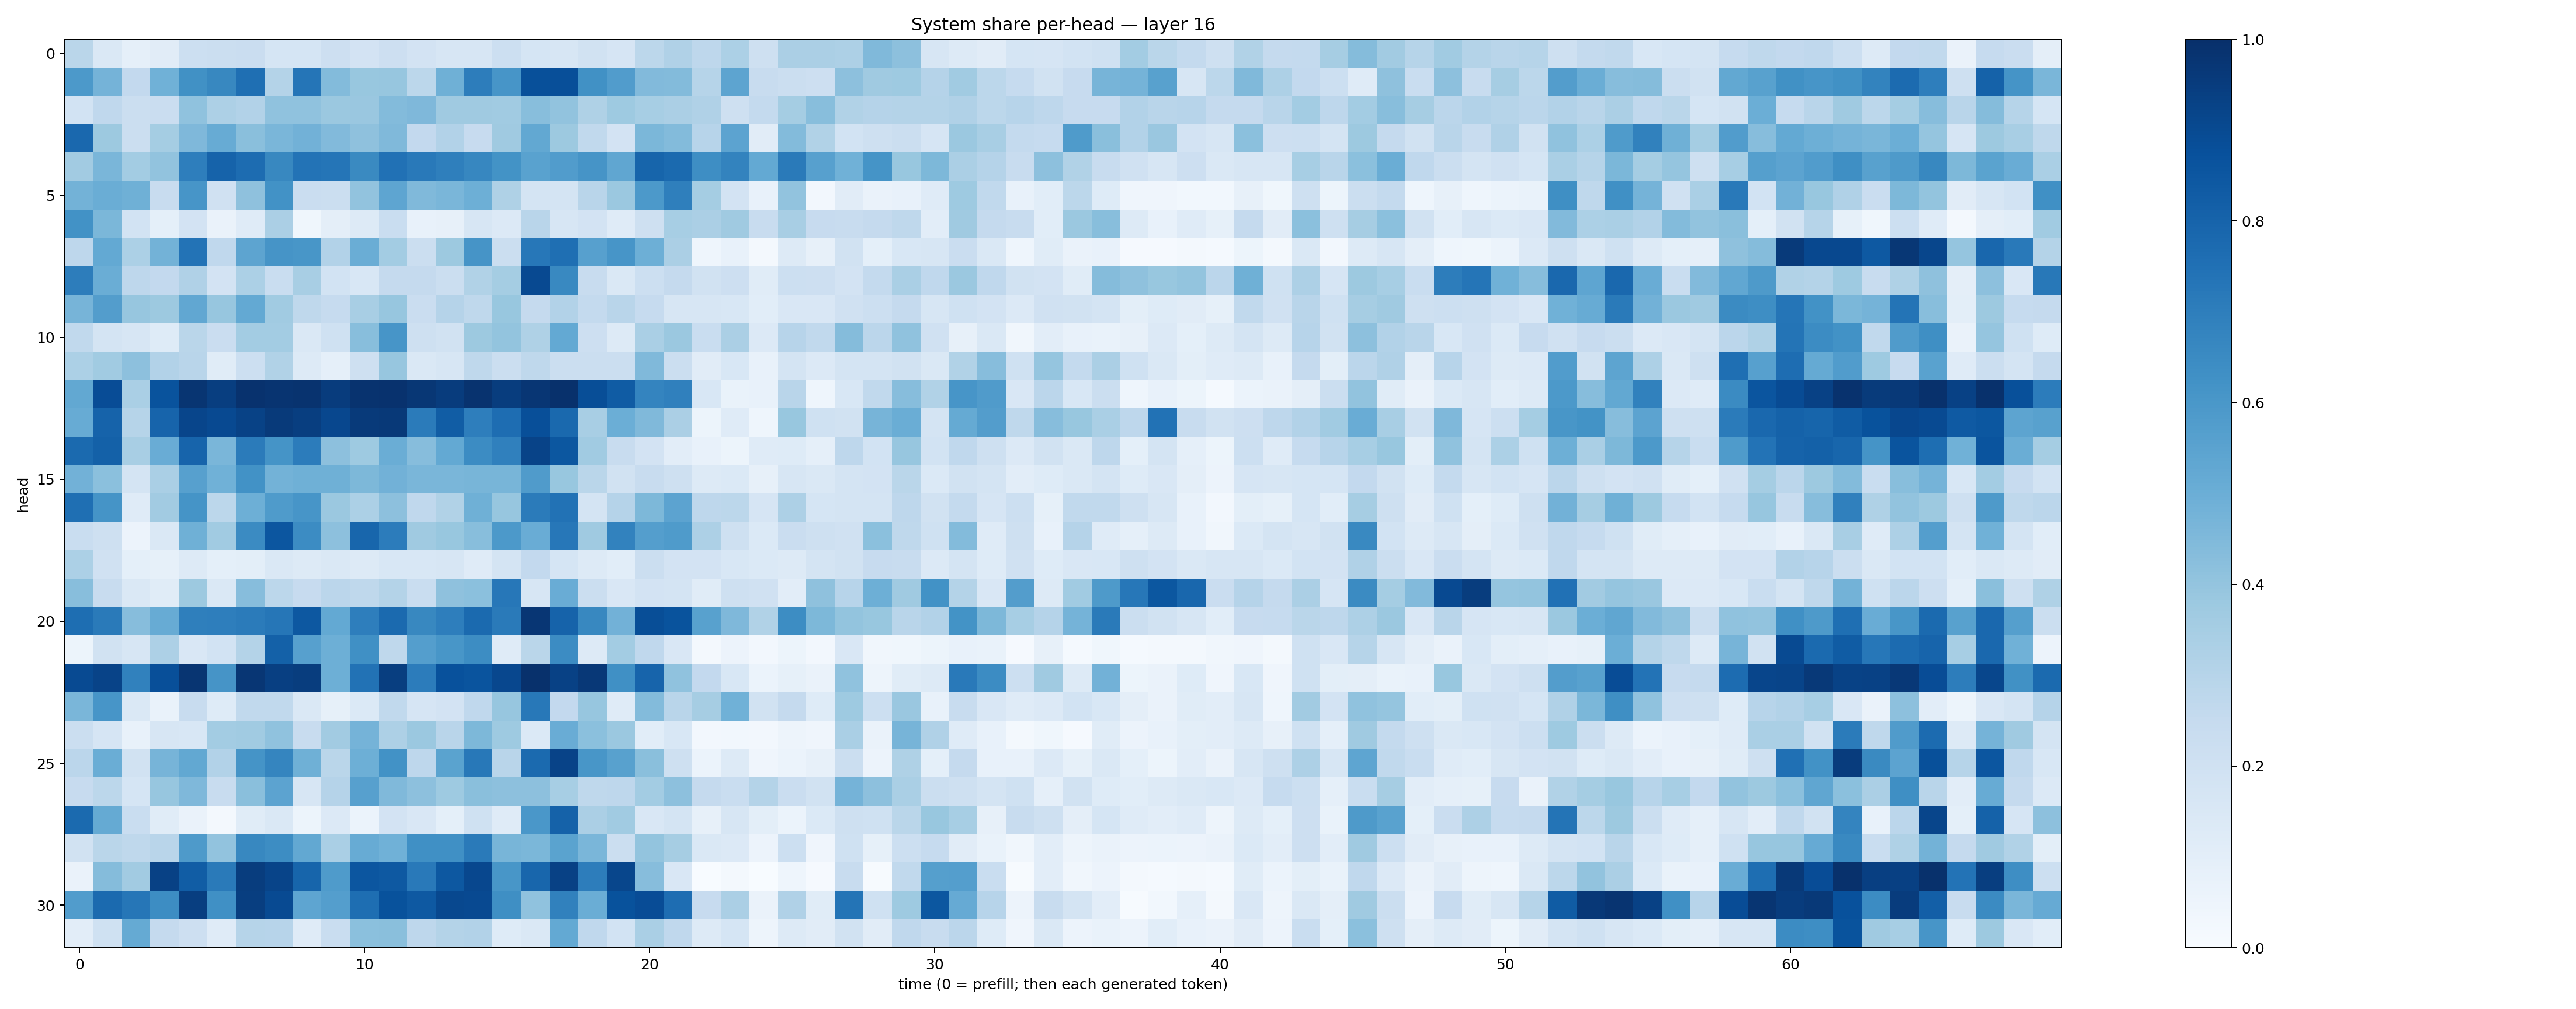

Data behind this chart, as committed beside it:
0.28751343, 0.14536774, 0.088464744, 0.11085183, 0.21523651, 0.21895184, 0.22850536, 0.1680696, 0.17115778, 0.21405688, 0.18159744, 0.21270365, 0.1825261, 0.1576655, 0.15678766, 0.21654129, 0.16890521, 0.16120075, 0.19284353, 0.16562301, 0.27926242, 0.31899992, 0.27408683, 0.3291933
0.5912, 0.4741, 0.2593, 0.4883, 0.6272, 0.664, 0.7556, 0.3052, 0.7316, 0.4379, 0.3903, 0.3912, 0.2792, 0.4884, 0.7009, 0.6087, 0.8756, 0.88, 0.6277, 0.5779, 0.444, 0.4412, 0.2978, 0.5412
0.1874, 0.2695, 0.2248, 0.2296, 0.4084, 0.3263, 0.3121, 0.4085, 0.4064, 0.3809, 0.383, 0.4396, 0.4519, 0.3702, 0.3677, 0.3661, 0.427, 0.406, 0.3205, 0.3731, 0.345, 0.3346, 0.32, 0.2064
0.7832, 0.378, 0.2199, 0.3519, 0.4496, 0.5098, 0.4247, 0.4635, 0.4818, 0.4446, 0.414, 0.4483, 0.2604, 0.3102, 0.246, 0.3701, 0.5244, 0.377, 0.2655, 0.1797, 0.4599, 0.44, 0.2952, 0.5456
0.3624, 0.4633, 0.3567, 0.4031, 0.6989, 0.8011, 0.7669, 0.6637, 0.7398, 0.7339, 0.6538, 0.7494, 0.7172, 0.6915, 0.6674, 0.6203, 0.5525, 0.5767, 0.6108, 0.5321, 0.7951, 0.7761, 0.6385, 0.6762
0.4782, 0.5024, 0.4904, 0.2405, 0.6056, 0.1983, 0.412, 0.6241, 0.2296, 0.2236, 0.4029, 0.5375, 0.4462, 0.4646, 0.4944, 0.3205, 0.1733, 0.1795, 0.2904, 0.3797, 0.5933, 0.6923, 0.3523, 0.1807
0.6224, 0.4573, 0.1841, 0.09354, 0.1818, 0.0654, 0.1202, 0.3357, 0.0374, 0.09551, 0.1309, 0.2308, 0.07094, 0.08096, 0.158, 0.135, 0.2895, 0.1629, 0.1801, 0.1208, 0.2059, 0.3442, 0.3332, 0.3694
0.2748, 0.5232, 0.3306, 0.4791, 0.7412, 0.268, 0.5395, 0.613, 0.6029, 0.3087, 0.5011, 0.3581, 0.2237, 0.3779, 0.6107, 0.2263, 0.7228, 0.7555, 0.5596, 0.6077, 0.496, 0.3338, 0.0449, 0.07069
0.7004, 0.5033, 0.2747, 0.2611, 0.3187, 0.1821, 0.3306, 0.2334, 0.3425, 0.1864, 0.1536, 0.25, 0.2524, 0.2246, 0.3134, 0.3532, 0.9009, 0.6575, 0.2413, 0.1467, 0.2187, 0.2512, 0.1906, 0.2133
0.4691, 0.5722, 0.3923, 0.3755, 0.5309, 0.3909, 0.5209, 0.3643, 0.2702, 0.2478, 0.3428, 0.3919, 0.2289, 0.3036, 0.2727, 0.3877, 0.2538, 0.3091, 0.254, 0.2919, 0.2486, 0.1628, 0.1639, 0.1524
0.2629, 0.1778, 0.1593, 0.1239, 0.2879, 0.2295, 0.3582, 0.3593, 0.1431, 0.2007, 0.4262, 0.6072, 0.2103, 0.1902, 0.3759, 0.4014, 0.3218, 0.5202, 0.2116, 0.1319, 0.3386, 0.379, 0.2308, 0.3359
0.3291, 0.3636, 0.4174, 0.3108, 0.291, 0.1164, 0.2165, 0.3151, 0.1325, 0.08841, 0.2046, 0.3917, 0.1468, 0.1587, 0.2722, 0.2221, 0.2721, 0.219, 0.2246, 0.2237, 0.4464, 0.2198, 0.1119, 0.1544
0.5256, 0.8892, 0.337, 0.8641, 0.9796, 0.943, 0.9915, 0.9819, 0.9868, 0.953, 0.9845, 0.9887, 0.9714, 0.952, 0.9853, 0.9485, 0.974, 0.9942, 0.8831, 0.8292, 0.6735, 0.6896, 0.1561, 0.06768
0.509, 0.8037, 0.2974, 0.7984, 0.9164, 0.9003, 0.9273, 0.9581, 0.9416, 0.9088, 0.9579, 0.9624, 0.7083, 0.8243, 0.6976, 0.7646, 0.8811, 0.7784, 0.3408, 0.4998, 0.4466, 0.3329, 0.05133, 0.1185
0.7746, 0.8103, 0.343, 0.506, 0.7985, 0.4617, 0.7086, 0.6163, 0.7035, 0.416, 0.3731, 0.5025, 0.4313, 0.5221, 0.6456, 0.688, 0.9222, 0.8486, 0.3666, 0.2345, 0.1835, 0.1047, 0.07147, 0.05108
0.482, 0.4218, 0.1744, 0.339, 0.5592, 0.4872, 0.6237, 0.4778, 0.4897, 0.4887, 0.4556, 0.4842, 0.4611, 0.4621, 0.467, 0.4649, 0.5784, 0.3884, 0.2862, 0.1904, 0.2408, 0.2105, 0.1258, 0.137
0.757, 0.6171, 0.1187, 0.3628, 0.6155, 0.2784, 0.4944, 0.5852, 0.6069, 0.3827, 0.3312, 0.4169, 0.2687, 0.3162, 0.4891, 0.394, 0.7103, 0.7435, 0.1763, 0.3015, 0.4539, 0.5442, 0.2743, 0.281
0.2331, 0.2069, 0.05627, 0.1477, 0.4907, 0.3635, 0.6512, 0.854, 0.6452, 0.4155, 0.7897, 0.7033, 0.368, 0.3904, 0.4296, 0.5918, 0.5076, 0.7246, 0.3701, 0.6826, 0.5686, 0.5844, 0.3262, 0.2075
0.3284, 0.196, 0.09344, 0.0838, 0.1288, 0.09298, 0.1012, 0.1456, 0.1328, 0.1463, 0.1303, 0.1533, 0.1555, 0.1564, 0.1196, 0.1785, 0.2578, 0.1708, 0.1311, 0.1084, 0.222, 0.1803, 0.1831, 0.1557
0.4295, 0.2356, 0.1427, 0.1166, 0.3762, 0.1473, 0.4298, 0.2791, 0.2448, 0.2835, 0.2732, 0.3082, 0.2309, 0.4134, 0.419, 0.7256, 0.1574, 0.5077, 0.2189, 0.1506, 0.1809, 0.1781, 0.1133, 0.2084
0.7584, 0.7135, 0.4315, 0.5087, 0.6917, 0.6964, 0.7086, 0.7304, 0.8445, 0.5212, 0.6964, 0.7735, 0.6617, 0.6962, 0.7765, 0.7119, 0.9745, 0.8021, 0.6612, 0.4813, 0.8835, 0.866, 0.5572, 0.4494
0.05367, 0.1908, 0.1573, 0.3266, 0.1518, 0.1875, 0.3058, 0.809, 0.5612, 0.4961, 0.6295, 0.271, 0.5672, 0.605, 0.6429, 0.1196, 0.2878, 0.6464, 0.1301, 0.3594, 0.2695, 0.152, 0.01697, 0.05539
0.8951, 0.9236, 0.6869, 0.8794, 0.98, 0.6127, 0.9754, 0.94, 0.9459, 0.4942, 0.7444, 0.9426, 0.7044, 0.8735, 0.8607, 0.9063, 0.9946, 0.9316, 0.9686, 0.632, 0.7982, 0.4091, 0.261, 0.1544
0.4619, 0.6078, 0.1484, 0.06956, 0.2421, 0.1217, 0.2635, 0.2633, 0.1459, 0.08301, 0.1385, 0.2632, 0.1641, 0.1814, 0.2682, 0.394, 0.722, 0.2594, 0.3919, 0.1196, 0.438, 0.2903, 0.351, 0.4856
0.2191, 0.1668, 0.07291, 0.1575, 0.1535, 0.359, 0.3639, 0.4095, 0.2415, 0.36, 0.4752, 0.3259, 0.3816, 0.2899, 0.4549, 0.3738, 0.1396, 0.5048, 0.4199, 0.3823, 0.1093, 0.1539, 0.02448, 0.03021
0.2823, 0.5001, 0.1949, 0.4716, 0.5269, 0.3089, 0.6157, 0.6694, 0.4884, 0.287, 0.4955, 0.6231, 0.2735, 0.5499, 0.7211, 0.2921, 0.7772, 0.9247, 0.6025, 0.557, 0.4238, 0.2077, 0.06237, 0.128
0.2448, 0.2774, 0.1689, 0.3936, 0.4494, 0.241, 0.425, 0.5449, 0.1603, 0.3021, 0.5624, 0.4456, 0.415, 0.3741, 0.4234, 0.4171, 0.4176, 0.3449, 0.2728, 0.2773, 0.3555, 0.4157, 0.2538, 0.2316
0.7757, 0.5168, 0.2309, 0.1148, 0.06455, 0.01998, 0.1139, 0.1429, 0.05295, 0.1353, 0.06057, 0.1814, 0.151, 0.09021, 0.2012, 0.1201, 0.5984, 0.8073, 0.3336, 0.3671, 0.1503, 0.1744, 0.07939, 0.1606
0.192, 0.2882, 0.2699, 0.2907, 0.5869, 0.403, 0.6633, 0.6425, 0.5269, 0.3374, 0.5102, 0.4846, 0.6314, 0.6311, 0.7141, 0.4654, 0.4606, 0.5492, 0.4615, 0.2245, 0.4016, 0.3489, 0.1474, 0.1342
0.06516, 0.4342, 0.362, 0.9331, 0.828, 0.7131, 0.949, 0.9202, 0.7946, 0.5839, 0.8554, 0.8427, 0.7165, 0.8453, 0.9078, 0.6028, 0.7915, 0.9334, 0.7031, 0.9113, 0.4303, 0.1499, 0.00211, 0.01793
0.575, 0.7735, 0.7271, 0.6433, 0.9432, 0.6322, 0.9419, 0.8966, 0.536, 0.5667, 0.7613, 0.8702, 0.8423, 0.9062, 0.9, 0.6349, 0.4074, 0.6872, 0.5013, 0.8698, 0.8893, 0.7628, 0.2448, 0.3339
0.1023, 0.2024, 0.5192, 0.2527, 0.2121, 0.1184, 0.3004, 0.2955, 0.12, 0.231, 0.4202, 0.4243, 0.2754, 0.3069, 0.3113, 0.1249, 0.1438, 0.5226, 0.2682, 0.1874, 0.3371, 0.2683, 0.1312, 0.1683
